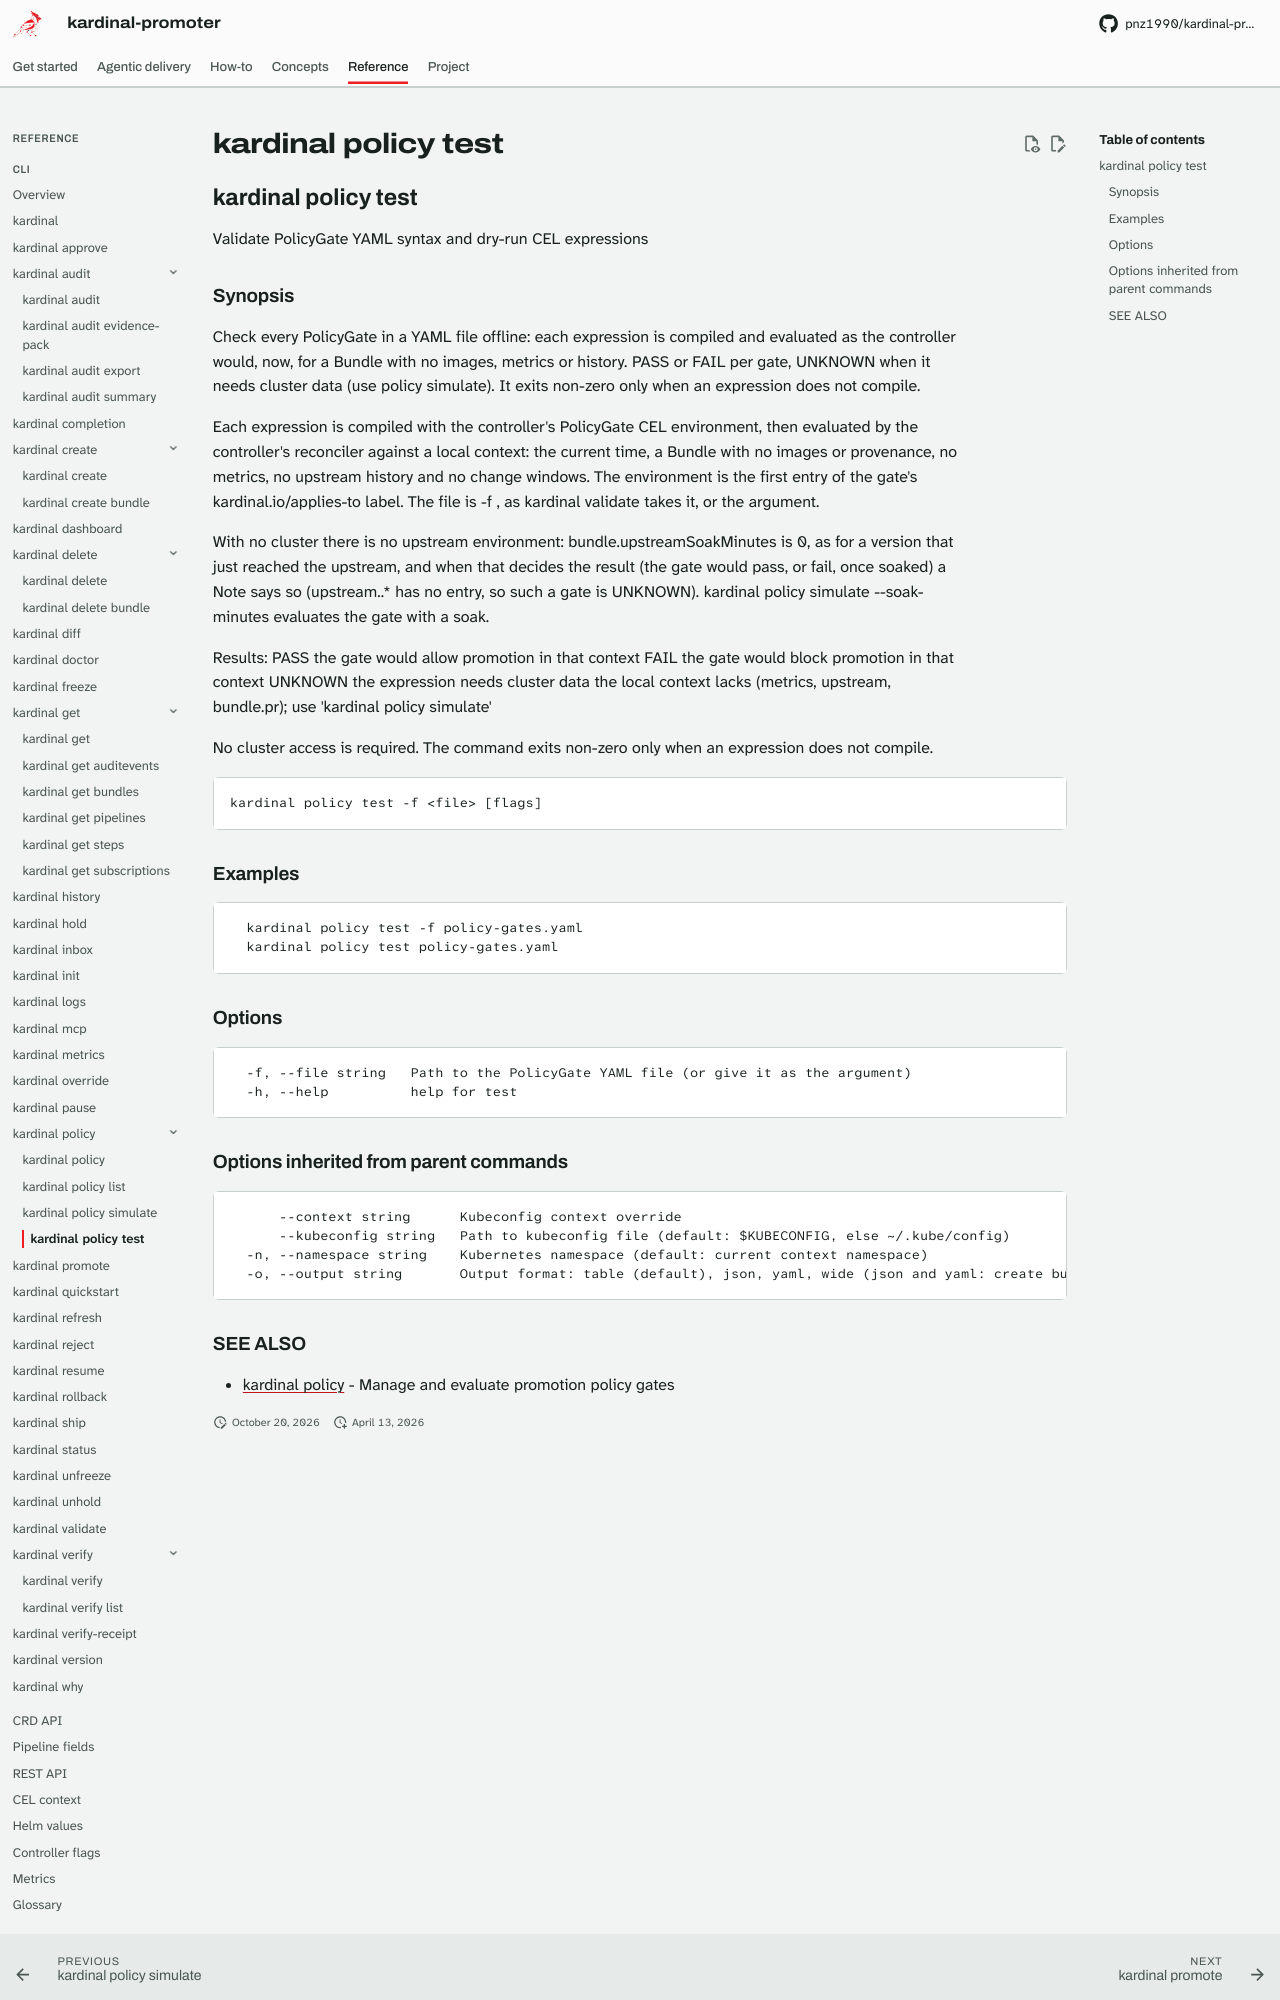

repository: pnz1990/kardinal-promoter · page: reference/cli/kardinal-policy-test/index.html · generator: mkdocs

## kardinal policy test

Validate PolicyGate YAML syntax and dry-run CEL expressions

### Synopsis

Check every PolicyGate in a YAML file offline: each expression is compiled and
evaluated as the controller would, now, for a Bundle with no images, metrics or
history. PASS or FAIL per gate, UNKNOWN when it needs cluster data (use policy
simulate). It exits non-zero only when an expression does not compile.

Each expression is compiled with the controller's PolicyGate CEL environment,
then evaluated by the controller's reconciler against a local context: the
current time, a Bundle with no images or provenance, no metrics, no upstream
history and no change windows. The environment is the first entry of the
gate's kardinal.io/applies-to label. The file is -f <file>, as kardinal
validate takes it, or the argument.

With no cluster there is no upstream environment: bundle.upstreamSoakMinutes
is 0, as for a version that just reached the upstream, and when that decides the result (the gate
would pass, or fail, once soaked) a Note says so (upstream.<env>.* has no
entry, so such a gate is UNKNOWN). kardinal policy simulate
<pipeline> <env> --soak-minutes <n> evaluates the gate with a soak.

Results:
  PASS     the gate would allow promotion in that context
  FAIL     the gate would block promotion in that context
  UNKNOWN  the expression needs cluster data the local context lacks
           (metrics, upstream, bundle.pr); use 'kardinal policy simulate'

No cluster access is required. The command exits non-zero only when an
expression does not compile.

```
kardinal policy test -f <file> [flags]
```

### Examples

```
  kardinal policy test -f policy-gates.yaml
  kardinal policy test policy-gates.yaml
```

### Options

```
  -f, --file string   Path to the PolicyGate YAML file (or give it as the argument)
  -h, --help          help for test
```

### Options inherited from parent commands

```
      --context string      Kubeconfig context override
      --kubeconfig string   Path to kubeconfig file (default: $KUBECONFIG, else ~/.kube/config)
  -n, --namespace string    Kubernetes namespace (default: current context namespace)
  -o, --output string       Output format: table (default), json, yaml, wide (json and yaml: create bundle, get auditevents, get bundles, get pipelines, get steps, get subscriptions, history, hold, inbox, promote, rollback, ship, status, unhold, verify-receipt, why; wide: get subscriptions, status, why)
```
